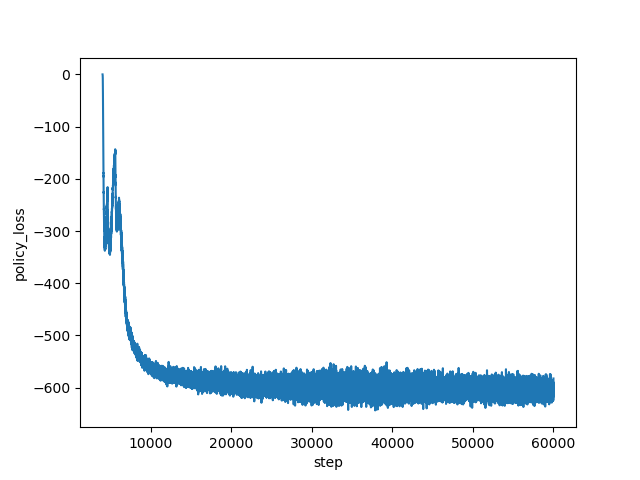

The table this chart was drawn from, first rows:
step, policy_loss
4000, -0.08929
4001, -0.1476
4002, -0.2073
4003, -0.2618
4004, -0.3256
4005, -0.396
4006, -0.4638
4007, -0.54
4008, -0.6345
4009, -0.737
4010, -0.8461
4011, -0.9584
4012, -1.104
4013, -1.26
4014, -1.436
4015, -1.602
4016, -1.846
4017, -2.056
4018, -2.341
4019, -2.583
4020, -2.901
4021, -3.22
4022, -3.67
4023, -4.063
4024, -4.549
4025, -4.971
4026, -5.462
4027, -6.12
4028, -6.745
4029, -7.337
4030, -8.266
4031, -9.12
4032, -9.931
4033, -10.81
4034, -11.88
4035, -12.93
4036, -14.02
4037, -15.18
4038, -16.39
4039, -17.77
4040, -19.26
4041, -21.28
4042, -22.62
4043, -24.51
4044, -26.24
4045, -27.92
4046, -30.59
4047, -33.16
4048, -35.37
4049, -37.17
4050, -39.96
4051, -42.98
4052, -44.65
4053, -48.61
4054, -51.89
4055, -54.13
4056, -56.46
4057, -59.91
4058, -63.02
4059, -65.68
... 55,941 more rows
